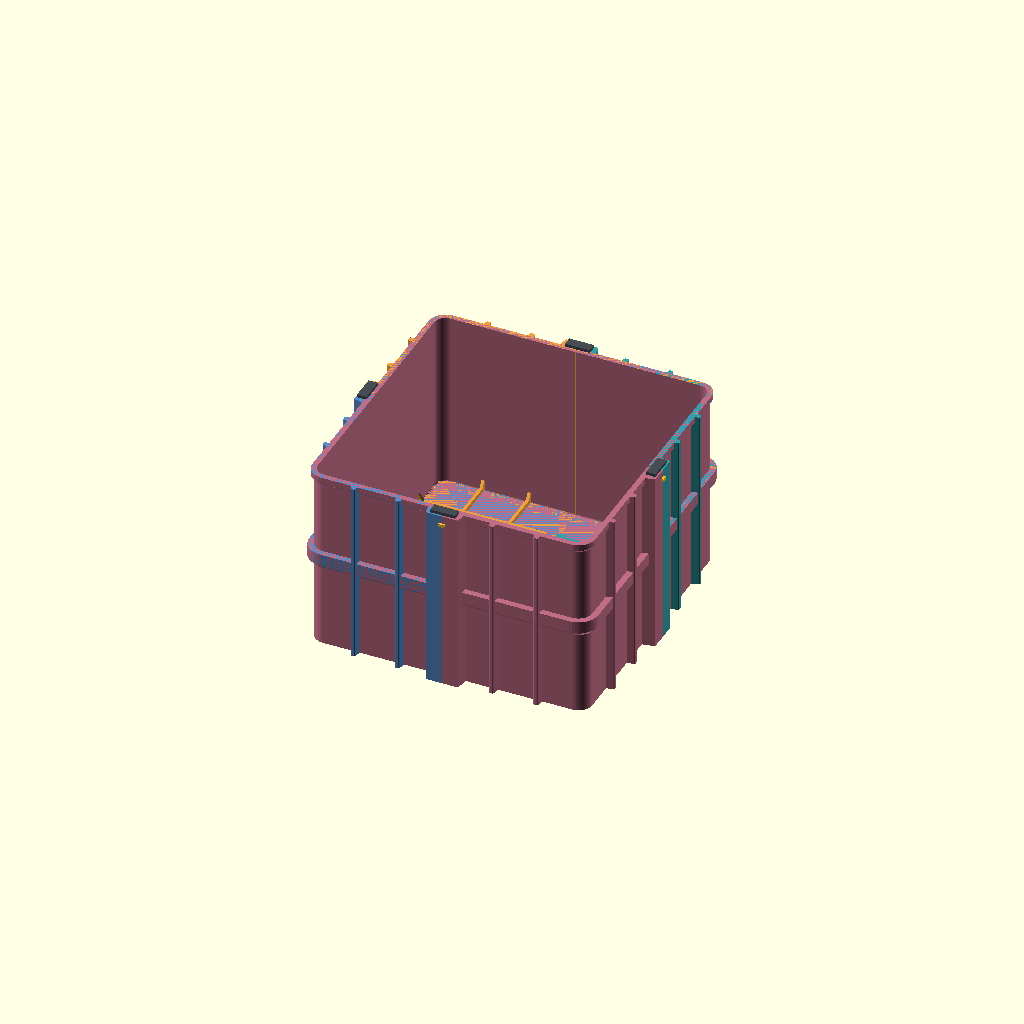
Cell 1: rendered with the file's own defaults.
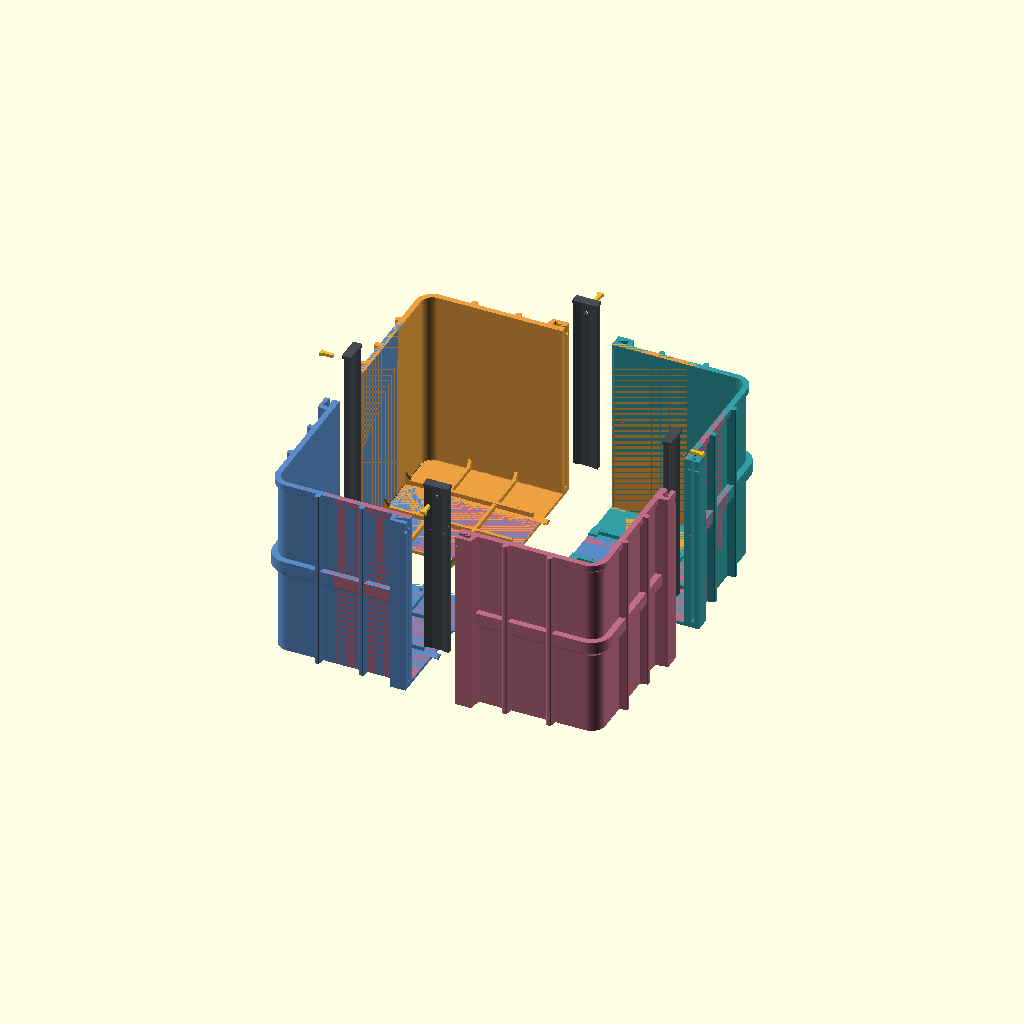
Cell 2: the same model with view = "exploded".
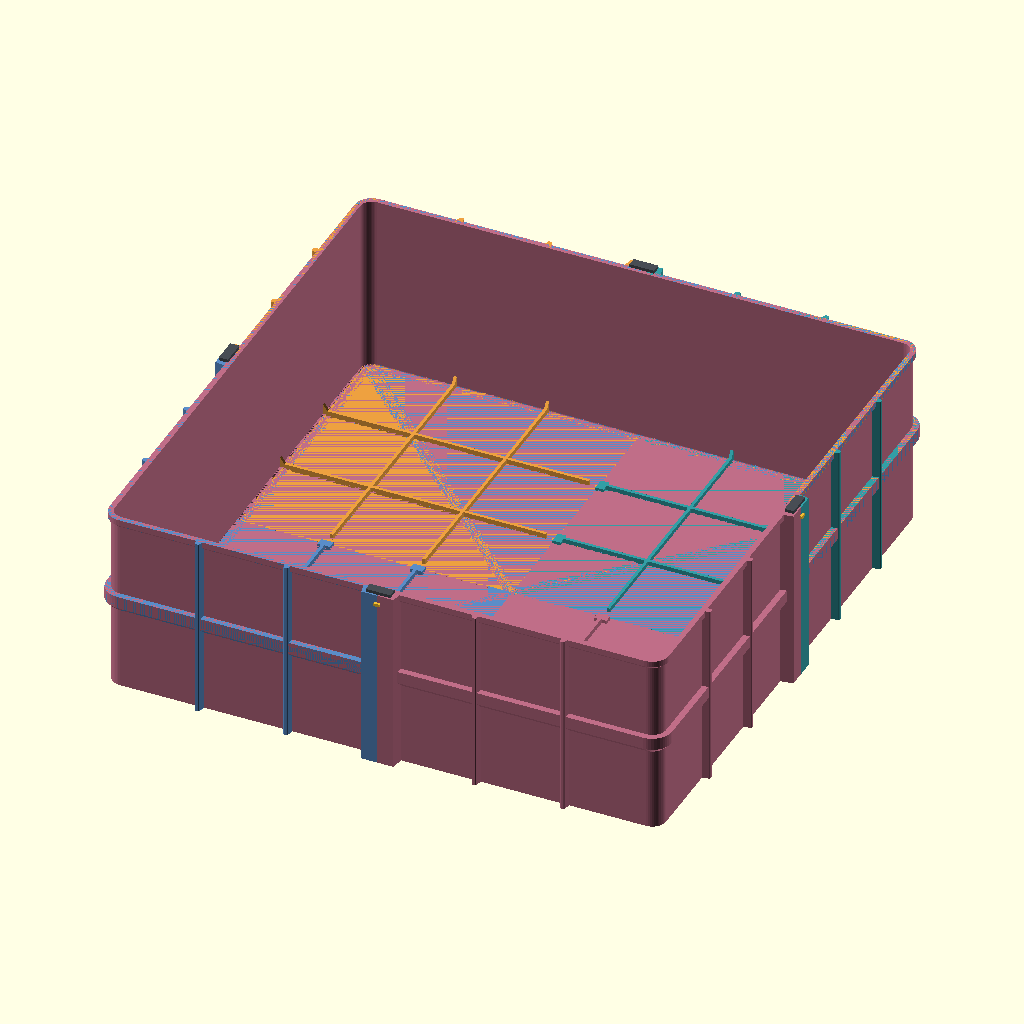
Cell 3: the same model with body_size = 720.
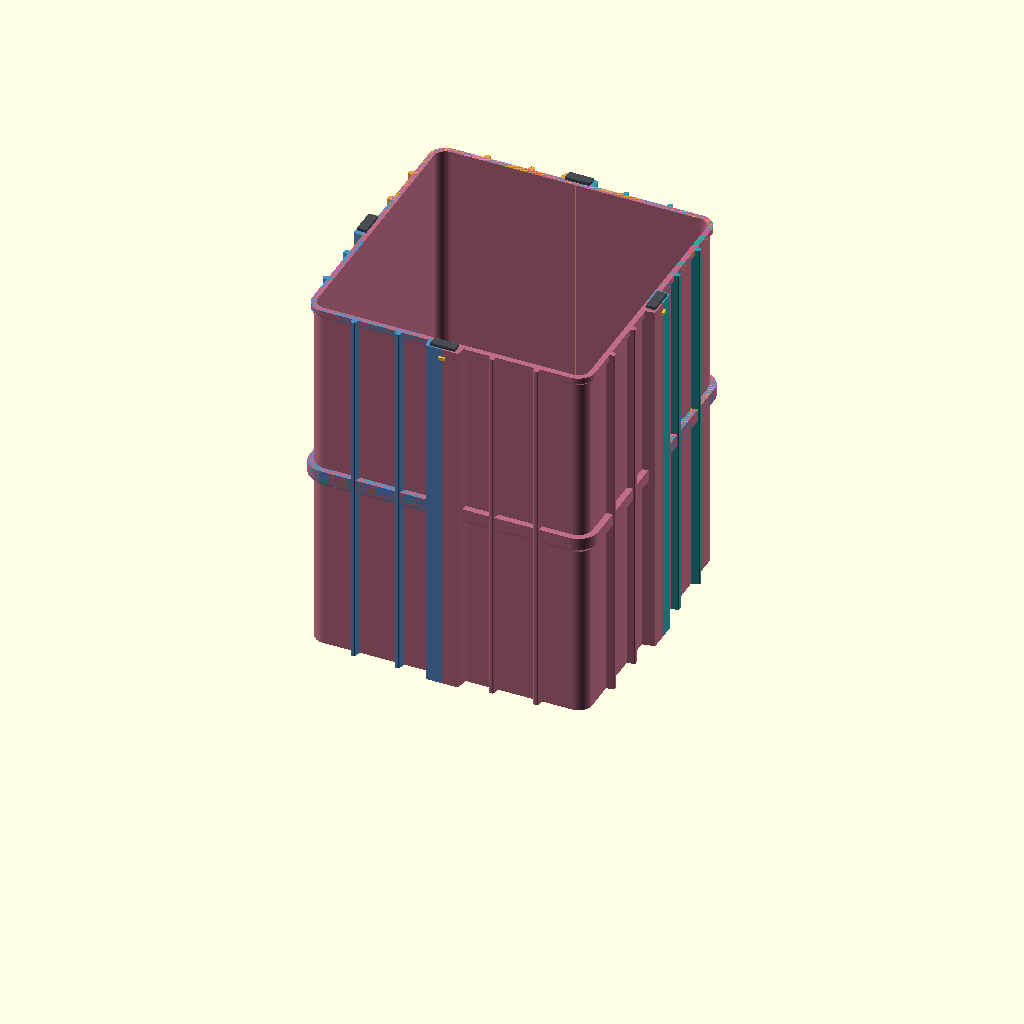
Cell 4: body_height = 480 (everything else at default).
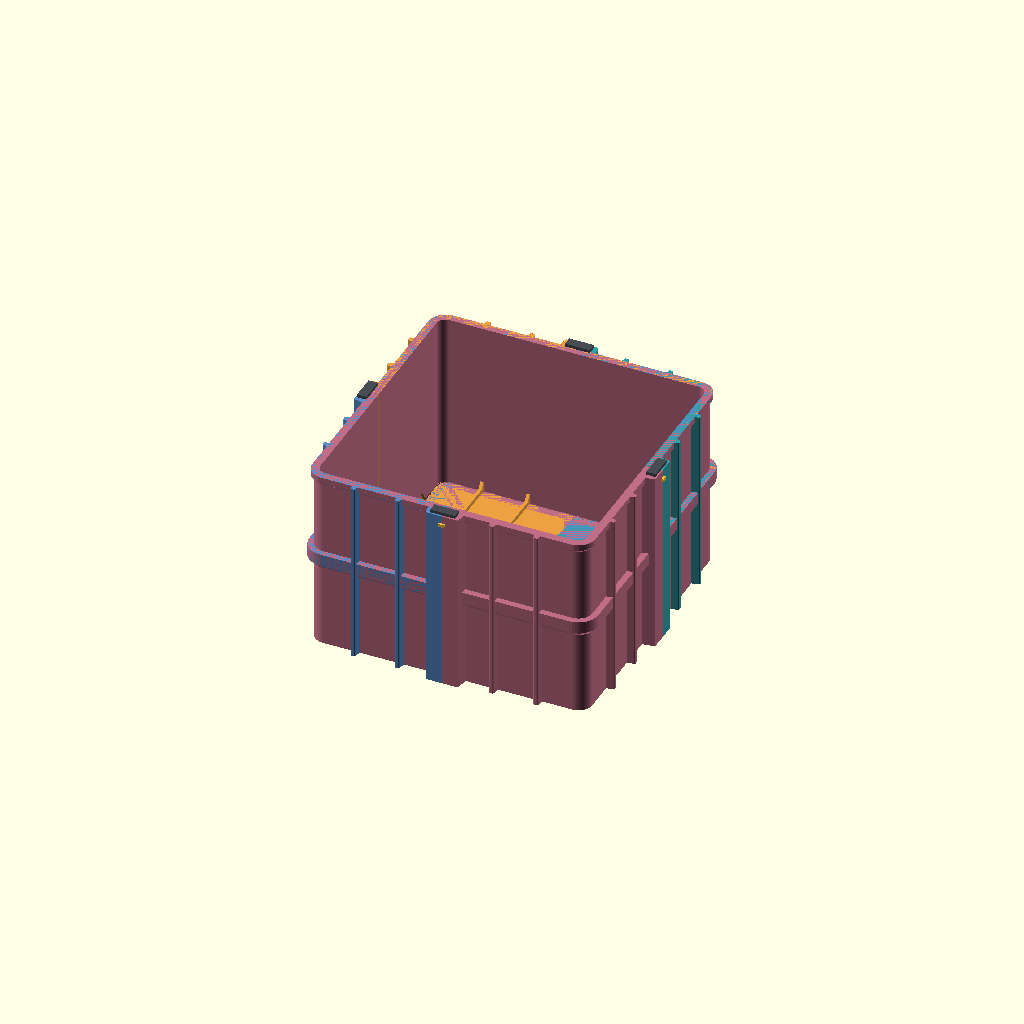
Cell 5: wall = 6.4 (everything else at default).
All cells are drawn from one camera (rotation 55°, 0°, 25°, orthographic, colour scheme Cornfield), so only the parameter changes between them.
The OpenSCAD source (thung-rac-4-goc-v8.scad):
// V8: integral floor rails, four corner variants; assemble pairs X then Y.
// Joint principle reference (independent geometry, not copied code):
// https://catchit.pl/blog/modular-3d-printed-case-diy-project/
// Still a prototype; reference does not validate this bin or its load rating.
/* [View] */
view = "assembled"; // [assembled,exploded,corner_ne,corner_nw,corner_sw,corner_se,key,pin,floor_coupon_male,floor_coupon_female,floor_coupon,floor_detail,floor_joint_section]
explode_distance = 32;
/* [Body] */
body_size = 360;
body_height = 240;
wall = 3.2;
floor_thickness = 4;
corner_radius = 18;
/* [Reinforcement] */
rib_projection = 10;
rib_thickness = 3;
band_projection = 8;
band_height = 24;
floor_rib_height = 8;
floor_rib_width = 4;
floor_fillet = 3;
gusset_run = 12;
gusset_height = 16;
/* [Floor joints] */
floor_rail_depth = 8;
floor_rail_clearance = 0.25;
floor_socket_height = 10;
/* [Printed joints] */
seam_gap = 0.4;
// Slot clearance measured normal to each key face, per side.
key_clearance = 0.25;
rail_width = 48;
rail_projection = 16;
key_stop = 8;
floor_rib_start = 11;
// Positive value is intentional wedge interference at the entry end.
pin_interference = 0.1;

$fn=48;
eps=0.02;
half=body_size/2;
key_length=body_height-key_stop;
pin_z=body_height-12;
rail_y=half+rail_projection/2;
coupon_height=42;
assert(body_size>=320 && body_height>=120);
assert(wall>=3 && floor_thickness>=4);
assert(corner_radius>wall && corner_radius<half/2);
assert(key_clearance>=0.15 && key_clearance<=0.5);
assert(seam_gap>0 && seam_gap<1);
assert(rail_width>=44 && rail_projection>=16);
assert(floor_rib_start>=11 && floor_rib_start<half/3,
       "Floor ribs must clear integral floor sockets");
assert(pin_interference>=0 && pin_interference<=0.2);
assert(floor_fillet>0 && floor_fillet<corner_radius-wall);
assert(gusset_run>floor_fillet && gusset_height>floor_rib_height);
assert(gusset_run<half/3-floor_rib_start && gusset_height<body_height-16);
assert(floor_rail_depth>=6 && floor_rail_depth<=10);
assert(floor_rail_clearance>=0.15 && floor_rail_clearance<=0.4);
assert(floor_socket_height>=10 && floor_socket_height<=12);
assert(floor_rib_start>=floor_rail_depth+3);
assert(view=="assembled" || view=="exploded" || view=="key" || view=="pin"
    || view=="corner_ne" || view=="corner_nw" || view=="corner_sw" || view=="corner_se"
    || view=="floor_coupon_male" || view=="floor_coupon_female" || view=="floor_coupon"
    || view=="floor_detail" || view=="floor_joint_section", "Unknown view");

module rounded_square(size,radius) {
    offset(r=radius) square(size-2*radius,center=true);
}

// Wide ends and narrow middle lock both halves against pulling apart.
module bowtie() {
    offset(r=0.6) offset(delta=-0.6)
    polygon([[-16,-4],[-6,-2],[6,-2],[16,-4],
             [16,4],[6,2],[-6,2],[-16,4]]);
}

module shell() {
    difference() {
        union() {
            linear_extrude(body_height) rounded_square(body_size,corner_radius);
            hull() {
                translate([0,0,body_height-12]) linear_extrude(eps)
                    rounded_square(body_size,corner_radius);
                translate([0,0,body_height-8]) linear_extrude(8)
                    rounded_square(body_size+8,corner_radius+4);
            }
            hull() {
                translate([0,0,body_height/2-band_height/2]) linear_extrude(eps)
                    rounded_square(body_size,corner_radius);
                translate([0,0,body_height/2-band_height/2+band_projection])
                    linear_extrude(band_height-band_projection)
                        rounded_square(body_size+2*band_projection,
                                       corner_radius+band_projection);
            }
        }
        // Eight circular-profile segments form the internal floor cove.
        for(i=[0:7]) hull() {
            for(j=[i:i+1]) let(a=90*j/8,
                inset=floor_fillet*(1-sin(a)),
                z=floor_thickness+floor_fillet*(1-cos(a)))
                translate([0,0,z]) linear_extrude(eps)
                    rounded_square(body_size-2*wall-2*inset,
                                   corner_radius-wall-inset);
        }
        translate([0,0,floor_thickness+floor_fillet]) linear_extrude(body_height+1)
            rounded_square(body_size-2*wall,corner_radius-wall);
    }
}

module face_ribs() {
    for(x=[half*0.34,half*0.66]) translate([x,half,0])
        linear_extrude(body_height) offset(r=1.5)
            polygon([[-rib_thickness/2-2,-wall/2],
                     [rib_thickness/2+2,-wall/2],
                     [rib_thickness/2,rib_projection-1.5],
                     [-rib_thickness/2,rib_projection-1.5]]);
}

module floor_ribs() {
    for(p=[half/3,2*half/3]) {
        translate([floor_rib_start,p-floor_rib_width/2,floor_thickness-eps])
            cube([half-wall-floor_rib_start,floor_rib_width,floor_rib_height+eps]);
        translate([p-floor_rib_width/2,floor_rib_start,floor_thickness-eps])
            cube([floor_rib_width,half-wall-floor_rib_start,floor_rib_height+eps]);
    }
}

module floor_gussets() {
    for(p=[half/3,2*half/3])
        translate([p-floor_rib_width/2,half-wall+eps,floor_thickness-eps])
            rotate([90,0,90]) linear_extrude(floor_rib_width)
                polygon([[-gusset_run,0],[0,0],[0,gusset_height+eps]]);
}

// Rail axis is normal to the seam. Diamond sides and socket roof are 45 degrees.
// Profile base on bed; wider middle captures both upward and downward motion.
module floor_profile() {
    polygon([[-2,0],[2,0],[5,3],[0,8],[-5,3]]);
}
module floor_tongue() {
    translate([-floor_rail_depth,0,0]) rotate([90,0,90])
        linear_extrude(floor_rail_depth+3) floor_profile();
}
module floor_socket_blank() {
    translate([seam_gap/2,-8,0])
        cube([floor_rail_depth+3-seam_gap/2,16,floor_socket_height]);
}
module floor_socket_cut() {
    translate([-eps,0,0]) rotate([90,0,90])
        linear_extrude(floor_rail_depth+floor_rail_clearance+eps)
            offset(delta=floor_rail_clearance) floor_profile();
}
module floor_edge_add(male) {
    for(p=[half/3,2*half/3]) translate([0,p,0])
        if(male) floor_tongue(); else floor_socket_blank();
}
module floor_edge_cut(male) {
    if(!male) for(p=[half/3,2*half/3]) translate([0,p,0]) floor_socket_cut();
}
// NE,NW,SW,SE: north parts male along Y; west parts male along X globally.
male_x=[false,true,true,false];
male_y=[true,true,false,false];

module rail() {
    translate([seam_gap/2,half-wall/2,0])
        linear_extrude(body_height)
            polygon([[0,0],[rail_width/2-seam_gap/2,0],
                     [rail_width/2-seam_gap/2-3,rail_projection+wall/2],
                     [0,rail_projection+wall/2]]);
}

module slot() {
    translate([0,rail_y,key_stop]) linear_extrude(body_height-key_stop+eps)
        offset(delta=key_clearance) bowtie();
}

module pin_bore(z) {
    translate([-2.3,half+2,z-2.25])
        cube([4.6,rail_projection-2+eps,4.5]);
}

module corner(index=0, retaining_z=pin_z) {
    difference() {
        union() {
            intersection() {
                shell();
                translate([seam_gap/2,seam_gap/2,-eps])
                    cube([half+band_projection,half+band_projection,body_height+2*eps]);
            }
            face_ribs(); mirror([1,-1,0]) face_ribs();
            rail(); mirror([1,-1,0]) rail();
            floor_ribs();
            floor_gussets(); mirror([1,-1,0]) floor_gussets();
            floor_edge_add(male_x[index]);
            mirror([1,-1,0]) floor_edge_add(male_y[index]);
        }
        slot(); mirror([1,-1,0]) slot();
        pin_bore(retaining_z); mirror([1,-1,0]) pin_bore(retaining_z);
        floor_edge_cut(male_x[index]);
        mirror([1,-1,0]) floor_edge_cut(male_y[index]);
    }
}

module key(length=key_length, bore_z=pin_z-key_stop) {
    difference() {
        union() {
            linear_extrude(length) bowtie();
            translate([-16,-6,length]) cube([32,12,4]);
        }
        translate([-2.3,2-rail_projection/2,bore_z-2.25])
            cube([4.6,rail_projection-2+eps,4.5]);
    }
}

module pin() {
    // Short radial wedge points inward (-Y); outside head remains accessible.
    linear_extrude(4) union() {
        polygon([[-(4.6+pin_interference)/2,0],[-2,-14],
                 [2,-14],[(4.6+pin_interference)/2,0]]);
        translate([-4,-eps]) square([8,3+eps]);
    }
}

module key_at_seam() {
    translate([0,rail_y,key_stop]) key();
}
module pin_at_seam() {
    translate([0,half+rail_projection,pin_z-2]) pin();
}
module print_key(length=key_length,bore_z=pin_z-key_stop) {
    translate([0,6,16]) rotate([0,90,0]) key(length,bore_z);
}

colors=[[0.20,0.62,0.65],[0.93,0.63,0.25],[0.35,0.55,0.78],[0.75,0.43,0.53]];
module coupon(male) {
    intersection() {
        difference() {
            union() {
                translate([seam_gap/2,-12,0]) cube([18-seam_gap/2,24,floor_thickness]);
                if(male) floor_tongue(); else floor_socket_blank();
            }
            if(!male) floor_socket_cut();
        }
        translate([-floor_rail_depth-1,-12,-eps]) cube([floor_rail_depth+20,24,14]);
    }
}
if(view=="assembled" || view=="exploded" || view=="floor_detail") {
    for(i=[0:3]) rotate([0,0,90*i]) {
        color(colors[i]) translate(view=="exploded" ? [explode_distance,explode_distance,0] : [0,0,0])
            if(view=="floor_detail") intersection() {
                corner(i); translate([-150,-150,-eps]) cube([300,300,16]);
            } else corner(i);
        if(view!="floor_detail") {
            color([0.28,0.30,0.33]) translate(view=="exploded" ? [0,20,50] : [0,0,0]) key_at_seam();
            color([0.95,0.75,0.20]) translate(view=="exploded" ? [0,50,50] : [0,0,0]) pin_at_seam();
        }
    }
} else if(view=="corner_ne") corner(0);
else if(view=="corner_nw") corner(1);
else if(view=="corner_sw") corner(2);
else if(view=="corner_se") corner(3);
else if(view=="key") print_key();
else if(view=="pin") translate([4,14,0]) pin();
else if(view=="floor_coupon_male") translate([floor_rail_depth,12,0]) coupon(true);
else if(view=="floor_coupon_female") translate([0,12,0]) coupon(false);
else if(view=="floor_coupon") {
    translate([floor_rail_depth,12,0]) coupon(true);
    translate([floor_rail_depth+22,12,0]) coupon(false);
} else if(view=="floor_joint_section") {
    color(colors[0]) intersection() { coupon(false); translate([4,-12,-eps]) cube([.8,24,14]); }
    color(colors[1]) intersection() { mirror([1,0,0]) coupon(true); translate([4,-12,-eps]) cube([.8,24,14]); }
}
Parameter table extracted from the source (name, type, default, range or options):
view: string, default "assembled", options "assembled", "exploded", "corner_ne", "corner_nw", "corner_sw", "corner_se", "key", "pin", "floor_coupon_male", "floor_coupon_female", "floor_coupon", "floor_detail", "floor_joint_section"
explode_distance: number, default 32
body_size: number, default 360
body_height: number, default 240
wall: number, default 3.2
floor_thickness: number, default 4
corner_radius: number, default 18
rib_projection: number, default 10
rib_thickness: number, default 3
band_projection: number, default 8
band_height: number, default 24
floor_rib_height: number, default 8
floor_rib_width: number, default 4
floor_fillet: number, default 3
gusset_run: number, default 12
gusset_height: number, default 16
floor_rail_depth: number, default 8
floor_rail_clearance: number, default 0.25
floor_socket_height: number, default 10
seam_gap: number, default 0.4
key_clearance: number, default 0.25
rail_width: number, default 48
rail_projection: number, default 16
key_stop: number, default 8
floor_rib_start: number, default 11
pin_interference: number, default 0.1
eps: number, default 0.02
coupon_height: number, default 42
